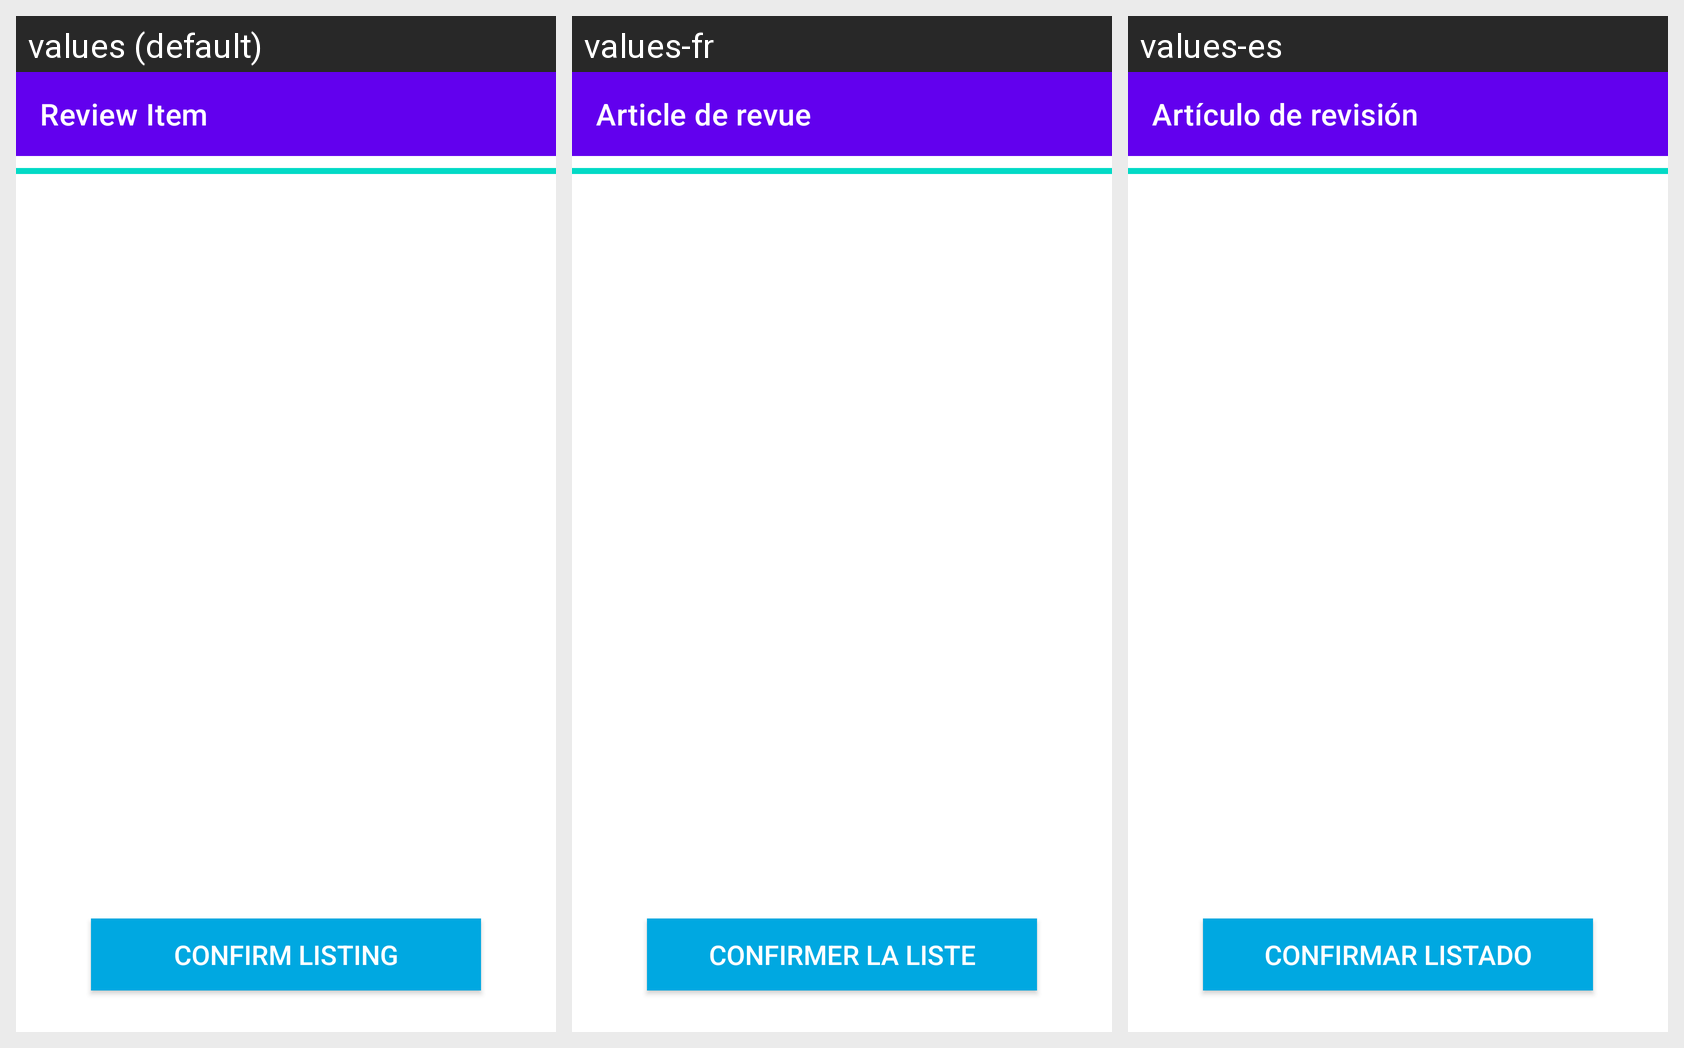

For this localized Android screen grid, give each drawn string resource with its value in every locale shown.
Android screen res/layout/activity_add_item_review.xml rendered under 3 locales, left to right: values (default), values-fr, values-es. Device: Nexus 5 (rendered at 1080×1920; each locale shown at half size, 540×960, under a caption strip naming it); theme Theme.MaterialComponents.Light.NoActionBar.
Strings drawn on this screen, with the default value and each locale's value (text and hints the layout hard-codes, and strings that could not be matched under every locale, appear in the picture but are not listed):

item_review_toolbar_text
  values: Review Item
  values-fr: Article de revue
  values-es: Artículo de revisión

item_review_confirm_listing
  values: Confirm Listing
  values-fr: Confirmer la liste
  values-es: Confirmar listado
